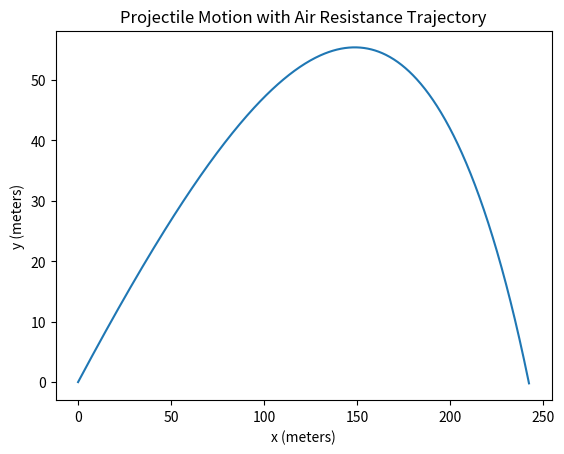
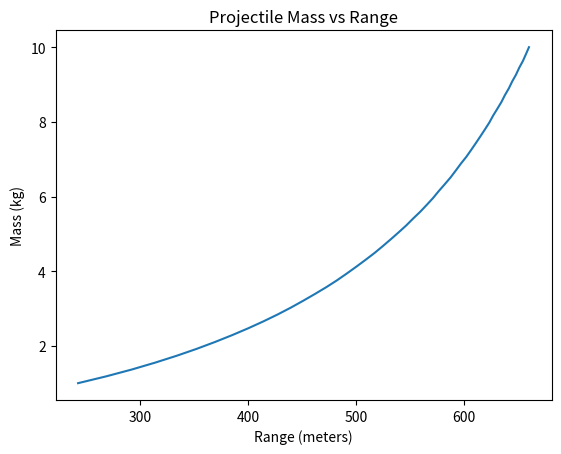

Source code (Python) for these figures, in order:
#Showing the equations of motion for the cannon ball
# Using Newtons second law, F = ma or F = mx'' ('' is 2nd time deriv)

    # The only force in the X direction is the drag force, and drag force would be
    # going opposite against x. Same with y, but y also has gravity, which gets added onto the drag force. 
    # Since we're only given the magnitude of the drag force F, we need to give it a direction.
    # The direction would be the unit vector opposite of v. To get unit vector, its 
    # v(x/y component) / v (magnitude) , and since its opposite we attach a - sign to the whole thing
    
    # So our given F = mx'', or ((1/2) * pi * R^2 * ρ * C * v^2) * -vx/v = mx'' in the x direction, 
    # and -g - ((1/2) * pi * R^2 * ρ * C * v^2) * vy/v = my'' (adding gravity, and since they both go opposite, its -g - F)
    
    # magnitude is also just sqrt(vx^2 + vy^2) , so replace v with that and simplify the equations a bit, solving for accel
    
    # F = mx'', or -[(1/2m) * pi * R^2 * ρ * C * sqrt(vx^2 + vy^2) * vx] = x''
    # -g - [(1/2m) * pi * R^2 * ρ * C * sqrt(vx^2 + vy^2) * vy] = y''

#these are the exact same as the equations we were shown. vx is dx/dt and vy is dy/dt

#Now to turn these into 4 first order equations
    # first lets turn -[(1/2m) * pi * R^2 * ρ * C] = k, so its easier to read
    # so our equations would be x'' = -k(sqrt(vx^2 + vy^2) * vx) 
    # and y'' = -g - k(sqrt(vx^2 + vy^2) * vy)

    # y' = vy (velocity is equal to deriv of position)
    # x' = vx
    # vx' = -k(sqrt(vx^2 + vy^2) * vy) or ax  [accel is equal to deriv of velocity]
    # vy' = -g - k(sqrt(vx^2 + vy^2) * vx) or ay
#these would be our 4 first order equations

#Actual coding
import numpy as np
import matplotlib.pyplot as plt
# i dont really bother using astropy here since units here arent very complex
# We'll use Runge Kutta 4 here, as for most problems that require an ODE

#Variables, given by problem
#m = 1 #kg  - we change m later in the problem, so this is legacy
R = .08 #8cm or .08 meters
ρ = 1.22 #air density kg m^−3
C = .47 #coeffecient of drag for a sphere
g = 9.81 #meters per second squared
vi = 100 #given initial velocity, meters per second 
theta = np.radians(30) #given angle 30 degrees, converted to radians
h = .01 #our dt, or time step in seconds
tmax = 50 #just arbitrarily picked 50 seconds

def findtrajectory(m): #must input your mass in kg
    k = (np.pi * R**2 * ρ * C) / (2 * m) #our k written from before, basically just makes equation easier to read
    vxi = vi * np.cos(theta) #getting x component of our initial velocity
    vyi = vi * np.sin(theta) #getting the y component
    
    
    #array for time
    tpoints = np.arange(0,tmax,h) #goes from 0 to tmax, in increments of dt
    
    #basically storing the entire state of the cannonball in a single array
    r = np.array([0,0,vxi,vyi]) #r is just a vector storing the objects position, and velocity all in one array
    #our initial x and y positions are 0,0 , and our initial velocities are there too
    #ODEs work best using systems like dr/dt = f(r,t) [the derv of the state depends on the current state]
    
    trajectory = [] #we want to remember every position the projectile is in so we can plot the trajectory
    #at each timestep, it will store x, y ,vx ,vy inside this list
    #this uses list instead of array because we dont know how many timesteps itll take before the ball hits the ground, and arrays arent good for lists with changing max's 
    
    def deriv(r):
        x,y,vx,vy = r #basically unpacks our r vector
        v = np.sqrt(vx**2 + vy**2) #this would be the magnitude of our velocity
    
        ax = -k * vx * v #the accel equations we solved earlier
        ay = -g - k * vy * v 
    
        return np.array([vx,vy,ax,ay]) #this is basically returning dr/dt
        #or [dx/dt,dy/dt,dvx/dt,dvy/dt] or [x',y',x'',y'']
    
    #Runge Kutta 4 Loop
        # What Runge Kutta 4 does is estimate the slope 4 times, then averages them for accuracy
        # Each k is a vector and has dx dy dvx and dvy, so all variables get updated together
        # This code works for basically everything you want to use runge kutta 4 for
        # All youd have to change is the r (state vector)
        # For example, if we doing a pendulum insted, we'd just have r = [theta,omega] and do the same thing
        # We just need to find the variables that fully describe the system, and this code will work with barely any changes
        
    for t in tpoints: 
        trajectory.append(r.copy()) #saves the current state of our position and velocities into the trajectory list
        #uses copy so each saved row is independent 
    
        if r[1] < 0: #in our r vector, y is the 2nd value. this basically checks the 2nd value y, and if its less than 0 (aka hit the ground), it stops the loop
            break #stops the loop
            
        #Slope at the start
        k1 = h * deriv(r)
        
        #Slope halfway
        k2 = h * deriv(r + .5 * k1)
    
        #Another midpoint slope
        k3 = h * deriv(r + .5 * k2)
    
        #Slope near the end
        k4 = h * deriv(r + k3)
    
        #Average of all slopes
        r+= (k1 + 2*k2 + 2*k3 + k4) / 6

    trajectory = np.array(trajectory) #converts the list into an array, so its easier to plot
    x = trajectory[:,0] #: means taking the entire column, and the 0 means the first part of our array, which is the x values. So it basically takes all the x values
    y = trajectory[:,1] #this takes all the y values
    
    return x,y,x[-1] #the function will return our position with all our x values, all our y values
    #it will also return the horizontal distance traveled, x[-1]. x[-1] just means the final value of our x list, which would be our horizontal range

#Plotting the trajectory
def plottrajectory(m):
    x,y,_ = findtrajectory(m) #sets our x and y as the first 2 values returned, and ignores the 3rd value returned (the x[-1])
    plt.plot(x,y) 
    plt.xlabel("x (meters)")
    plt.ylabel("y (meters)")
    plt.title("Projectile Motion with Air Resistance Trajectory")
    plt.show()

#The assignment also asks us to use different masses and see how the horizontal distance traveled changes
# We'll see the difference by plotting a mass vs range graph, and use a bunch of masses
def plotmassvsrange():
    masses = np.linspace(1,10,50) #we just make an array of masses going from 1 to 10kg, in 50 increments
    ranges = [] #we make a list to store our ranges we'd get from using those masses to calculate

    for m in masses: #goes down the mass list
        _,_,dist = findtrajectory(m) #ignores the first two values return (the x and y) and sets dist = our x[-1] returned
        ranges.append(dist) #adds that distance to the list
    plt.plot(ranges,masses)
    plt.xlabel("Range (meters)")
    plt.ylabel("Mass (kg)") 
    plt.title("Projectile Mass vs Range")
    plt.show() #from the graph shown , it shows our range increases with the mass 

#argparse section
import argparse

parser = argparse.ArgumentParser(description="Find the trajectory of a cannonball, plotting its trajectory, or plotting the mass vs range")

parser.add_argument('function',nargs='?',type=str,default="both",help="choose: trajectory, masses or both")

args = parser.parse_args()

valid = {"trajectory", "masses", "both"}
if args.function not in valid:
    print("Invalid option. Choose: trajectory, masses, or both")
    exit()

if args.function in ("trajectory", "both"):
    plottrajectory(1)

if args.function in ("masses", "both"):
   plotmassvsrange()
